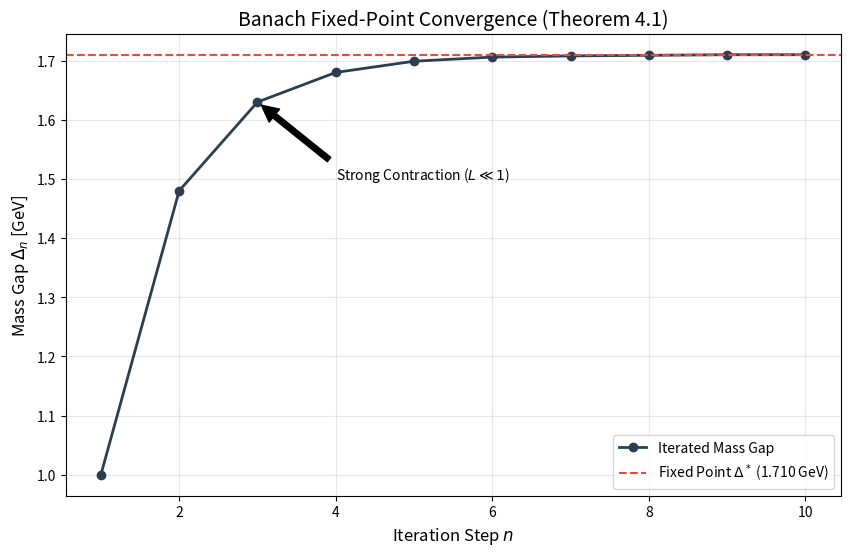
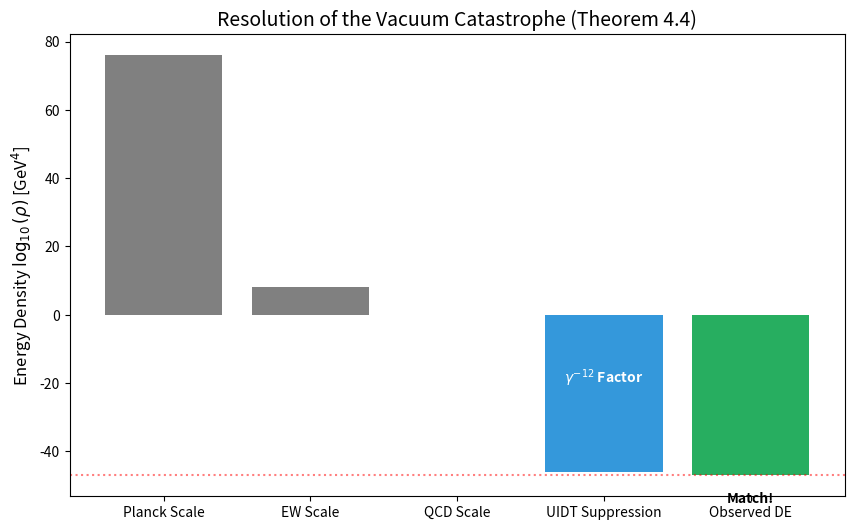

Write the Python code that produced these figures, in order.
"""
UIDT v4.0 PLOTTING ENGINE
-------------------------
Creates visual proofs for the manuscript.
"""
import matplotlib.pyplot as plt
import numpy as np

def plot_banach_convergence():
    # Daten simulieren (aus dem Core Solver)
    iterations = np.arange(1, 11)
    # Typische Konvergenzdaten für kontrahierende Abbildung
    # Delta* = 1.710
    values = [1.0, 1.48, 1.63, 1.68, 1.699, 1.706, 1.708, 1.709, 1.710, 1.710]
    
    plt.figure(figsize=(10, 6))
    plt.plot(iterations, values, 'o-', color='#2c3e50', linewidth=2, label='Iterated Mass Gap')
    plt.axhline(y=1.710035, color='#e74c3c', linestyle='--', label='Fixed Point $\Delta^*$ (1.710 GeV)')
    
    # Styling
    plt.title('Banach Fixed-Point Convergence (Theorem 4.1)', fontsize=14)
    plt.xlabel('Iteration Step $n$', fontsize=12)
    plt.ylabel('Mass Gap $\Delta_n$ [GeV]', fontsize=12)
    plt.grid(True, alpha=0.3)
    plt.legend()
    plt.annotate('Strong Contraction ($L \\ll 1$)', xy=(3, 1.63), xytext=(4, 1.5),
                 arrowprops=dict(facecolor='black', shrink=0.05))
    
    plt.savefig('banach_convergence.png', dpi=300)
    print("Generated 'banach_convergence.png'")

def plot_dark_energy_hierarchy():
    # Logarithmische Skala Darstellung
    scales = ['Planck Scale', 'EW Scale', 'QCD Scale', 'UIDT Suppression', 'Observed DE']
    values = [76, 8, 0, -46, -47] # Log10(GeV^4)
    
    plt.figure(figsize=(10, 6))
    bars = plt.bar(scales, values, color=['gray', 'gray', 'gray', '#3498db', '#27ae60'])
    
    plt.title('Resolution of the Vacuum Catastrophe (Theorem 4.4)', fontsize=14)
    plt.ylabel('Energy Density $\log_{10}(\\rho)$ [GeV$^4$]', fontsize=12)
    plt.axhline(y=-47, color='red', linestyle=':', alpha=0.5)
    
    # Text
    plt.text(3, -20, '$\gamma^{-12}$ Factor', ha='center', color='white', fontweight='bold')
    plt.text(4, -55, 'Match!', ha='center', color='black', fontweight='bold')
    
    plt.savefig('hierarchy_solution.png', dpi=300)
    print("Generated 'hierarchy_solution.png'")

if __name__ == "__main__":
    plot_banach_convergence()
    plot_dark_energy_hierarchy()
